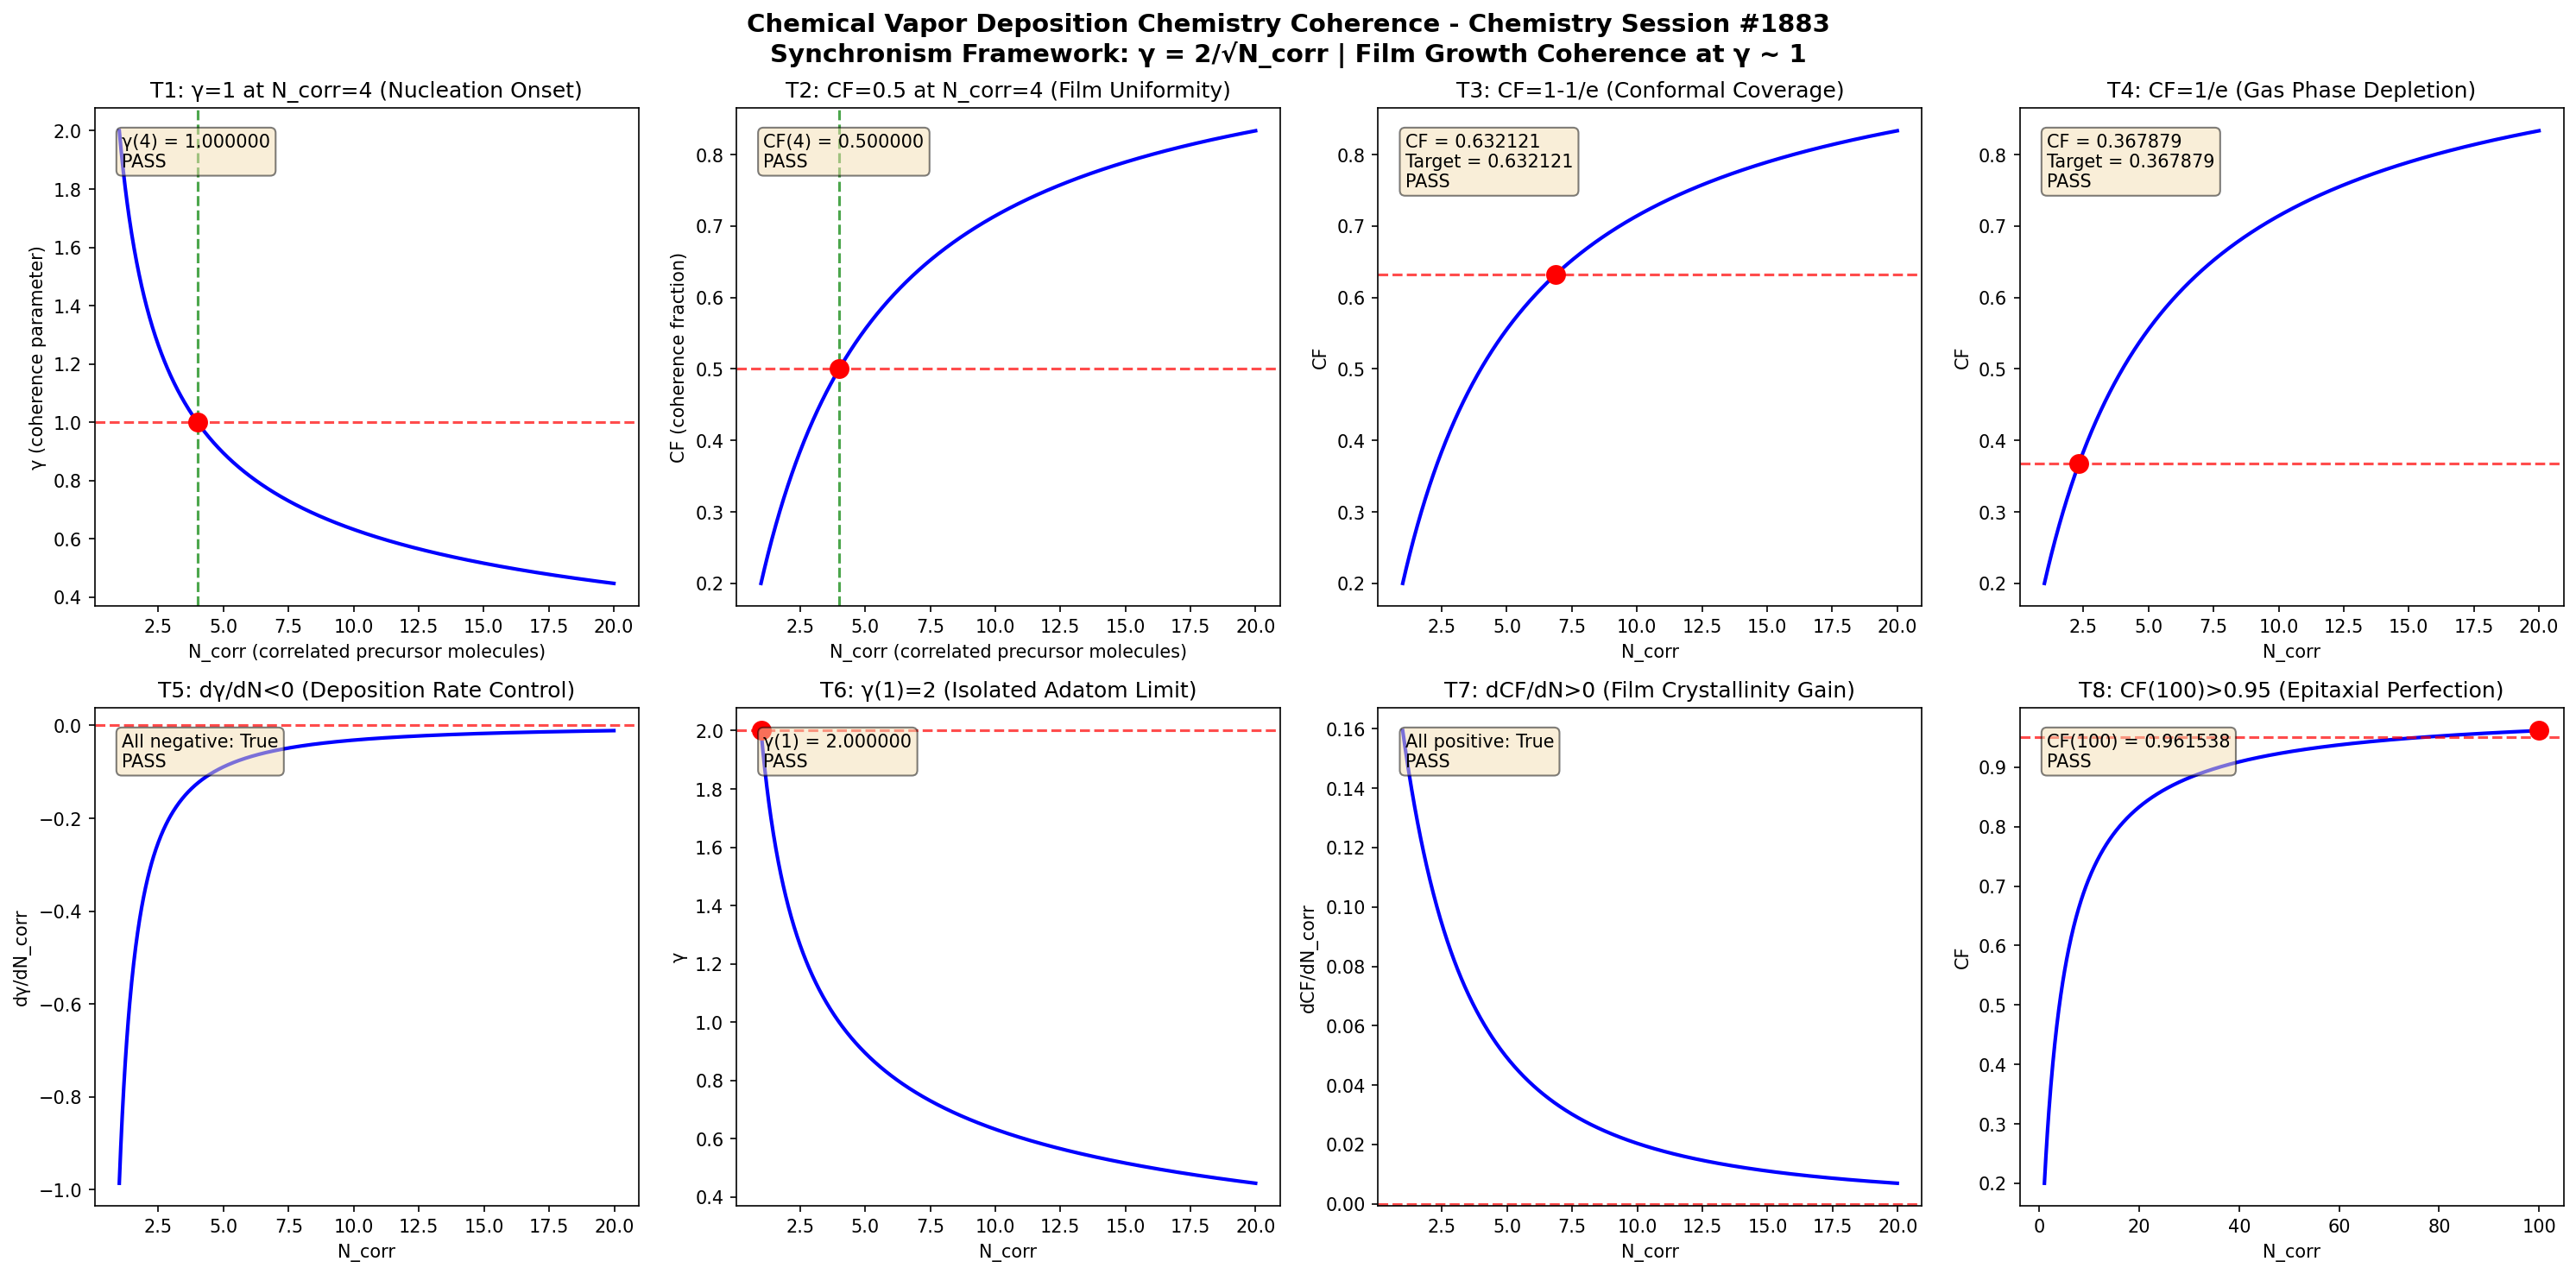

Recreate this plot in Python.
import numpy as np
import matplotlib
matplotlib.use('Agg')
import matplotlib.pyplot as plt

def gamma(N_corr):
    return 2.0 / np.sqrt(N_corr)

def coherence_fraction(gamma_val):
    return 1.0 / (1.0 + gamma_val**2)

N_corr = np.linspace(1, 20, 1000)
g = gamma(N_corr)
cf = coherence_fraction(g)

fig, axes = plt.subplots(2, 4, figsize=(20, 10))
fig.suptitle('Chemical Vapor Deposition Chemistry Coherence - Chemistry Session #1883\nSynchronism Framework: \u03b3 = 2/\u221aN_corr | Film Growth Coherence at \u03b3 ~ 1', fontsize=14, fontweight='bold')

results = []

# Test 1: gamma = 1 at N_corr = 4
ax = axes[0, 0]
n4 = 4.0
g4 = gamma(n4)
ax.plot(N_corr, g, 'b-', linewidth=2)
ax.axhline(y=1.0, color='r', linestyle='--', alpha=0.7)
ax.axvline(x=4.0, color='g', linestyle='--', alpha=0.7)
ax.plot(4.0, 1.0, 'ro', markersize=10)
ax.set_xlabel('N_corr (correlated precursor molecules)')
ax.set_ylabel('\u03b3 (coherence parameter)')
ax.set_title('T1: \u03b3=1 at N_corr=4 (Nucleation Onset)')
t1 = abs(g4 - 1.0) < 1e-10
results.append(('T1: \u03b3(4)=1', t1))
ax.text(0.05, 0.95, f'\u03b3(4) = {g4:.6f}\n{"PASS" if t1 else "FAIL"}', transform=ax.transAxes, verticalalignment='top', bbox=dict(boxstyle='round', facecolor='wheat', alpha=0.5))

# Test 2: CF = 0.5 at N_corr = 4
ax = axes[0, 1]
cf4 = coherence_fraction(g4)
ax.plot(N_corr, cf, 'b-', linewidth=2)
ax.axhline(y=0.5, color='r', linestyle='--', alpha=0.7)
ax.axvline(x=4.0, color='g', linestyle='--', alpha=0.7)
ax.plot(4.0, 0.5, 'ro', markersize=10)
ax.set_xlabel('N_corr (correlated precursor molecules)')
ax.set_ylabel('CF (coherence fraction)')
ax.set_title('T2: CF=0.5 at N_corr=4 (Film Uniformity)')
t2 = abs(cf4 - 0.5) < 1e-10
results.append(('T2: CF(4)=0.5', t2))
ax.text(0.05, 0.95, f'CF(4) = {cf4:.6f}\n{"PASS" if t2 else "FAIL"}', transform=ax.transAxes, verticalalignment='top', bbox=dict(boxstyle='round', facecolor='wheat', alpha=0.5))

# Test 3: CF -> 1-1/e threshold
ax = axes[0, 2]
target_cf3 = 1 - 1/np.e
g_t3 = np.sqrt(1/target_cf3 - 1)
n_t3 = (2.0/g_t3)**2
cf_check3 = coherence_fraction(gamma(n_t3))
ax.plot(N_corr, cf, 'b-', linewidth=2)
ax.axhline(y=target_cf3, color='r', linestyle='--', alpha=0.7)
ax.plot(n_t3, target_cf3, 'ro', markersize=10)
ax.set_xlabel('N_corr')
ax.set_ylabel('CF')
ax.set_title('T3: CF=1-1/e (Conformal Coverage)')
t3 = abs(cf_check3 - target_cf3) < 1e-10
results.append(('T3: CF=1-1/e', t3))
ax.text(0.05, 0.95, f'CF = {cf_check3:.6f}\nTarget = {target_cf3:.6f}\n{"PASS" if t3 else "FAIL"}', transform=ax.transAxes, verticalalignment='top', bbox=dict(boxstyle='round', facecolor='wheat', alpha=0.5))

# Test 4: CF -> 1/e threshold
ax = axes[0, 3]
target_cf4 = 1/np.e
g_t4 = np.sqrt(1/target_cf4 - 1)
n_t4 = (2.0/g_t4)**2
cf_check4 = coherence_fraction(gamma(n_t4))
ax.plot(N_corr, cf, 'b-', linewidth=2)
ax.axhline(y=target_cf4, color='r', linestyle='--', alpha=0.7)
ax.plot(n_t4, target_cf4, 'ro', markersize=10)
ax.set_xlabel('N_corr')
ax.set_ylabel('CF')
ax.set_title('T4: CF=1/e (Gas Phase Depletion)')
t4 = abs(cf_check4 - target_cf4) < 1e-10
results.append(('T4: CF=1/e', t4))
ax.text(0.05, 0.95, f'CF = {cf_check4:.6f}\nTarget = {target_cf4:.6f}\n{"PASS" if t4 else "FAIL"}', transform=ax.transAxes, verticalalignment='top', bbox=dict(boxstyle='round', facecolor='wheat', alpha=0.5))

# Test 5: dgamma/dN < 0 (monotonic decrease)
ax = axes[1, 0]
dg = np.diff(g)
dn = np.diff(N_corr)
dgdn = dg/dn
ax.plot(N_corr[:-1], dgdn, 'b-', linewidth=2)
ax.axhline(y=0, color='r', linestyle='--', alpha=0.7)
ax.set_xlabel('N_corr')
ax.set_ylabel('d\u03b3/dN_corr')
ax.set_title('T5: d\u03b3/dN<0 (Deposition Rate Control)')
t5 = np.all(dgdn < 0)
results.append(('T5: d\u03b3/dN<0', t5))
ax.text(0.05, 0.95, f'All negative: {t5}\n{"PASS" if t5 else "FAIL"}', transform=ax.transAxes, verticalalignment='top', bbox=dict(boxstyle='round', facecolor='wheat', alpha=0.5))

# Test 6: gamma(1) = 2
ax = axes[1, 1]
g1 = gamma(1.0)
ax.plot(N_corr, g, 'b-', linewidth=2)
ax.plot(1.0, 2.0, 'ro', markersize=10)
ax.axhline(y=2.0, color='r', linestyle='--', alpha=0.7)
ax.set_xlabel('N_corr')
ax.set_ylabel('\u03b3')
ax.set_title('T6: \u03b3(1)=2 (Isolated Adatom Limit)')
t6 = abs(g1 - 2.0) < 1e-10
results.append(('T6: \u03b3(1)=2', t6))
ax.text(0.05, 0.95, f'\u03b3(1) = {g1:.6f}\n{"PASS" if t6 else "FAIL"}', transform=ax.transAxes, verticalalignment='top', bbox=dict(boxstyle='round', facecolor='wheat', alpha=0.5))

# Test 7: dCF/dN > 0 (monotonic increase)
ax = axes[1, 2]
dcf = np.diff(cf)
dcfdn = dcf/dn
ax.plot(N_corr[:-1], dcfdn, 'b-', linewidth=2)
ax.axhline(y=0, color='r', linestyle='--', alpha=0.7)
ax.set_xlabel('N_corr')
ax.set_ylabel('dCF/dN_corr')
ax.set_title('T7: dCF/dN>0 (Film Crystallinity Gain)')
t7 = np.all(dcfdn > 0)
results.append(('T7: dCF/dN>0', t7))
ax.text(0.05, 0.95, f'All positive: {t7}\n{"PASS" if t7 else "FAIL"}', transform=ax.transAxes, verticalalignment='top', bbox=dict(boxstyle='round', facecolor='wheat', alpha=0.5))

# Test 8: CF(100) > 0.95 (asymptotic)
ax = axes[1, 3]
N_large = np.linspace(1, 100, 1000)
g_large = gamma(N_large)
cf_large = coherence_fraction(g_large)
cf100 = coherence_fraction(gamma(100.0))
ax.plot(N_large, cf_large, 'b-', linewidth=2)
ax.axhline(y=0.95, color='r', linestyle='--', alpha=0.7)
ax.plot(100.0, cf100, 'ro', markersize=10)
ax.set_xlabel('N_corr')
ax.set_ylabel('CF')
ax.set_title('T8: CF(100)>0.95 (Epitaxial Perfection)')
t8 = cf100 > 0.95
results.append(('T8: CF(100)>0.95', t8))
ax.text(0.05, 0.95, f'CF(100) = {cf100:.6f}\n{"PASS" if t8 else "FAIL"}', transform=ax.transAxes, verticalalignment='top', bbox=dict(boxstyle='round', facecolor='wheat', alpha=0.5))

plt.tight_layout()
plt.savefig('/mnt/c/exe/projects/ai-agents/Synchronism/simulations/chemistry/chemical_vapor_deposition_chemistry_coherence_s1883.png', dpi=150, bbox_inches='tight')
plt.close()

print(f"\n{'='*60}")
print(f"CVD CHEMISTRY SESSION #1883 - VALIDATION RESULTS")
print(f"{'='*60}")
all_pass = all(r[1] for r in results)
for name, passed in results:
    print(f"  {name}: {'PASS' if passed else 'FAIL'}")
print(f"{'='*60}")
print(f"  OVERALL: {'ALL 8 TESTS PASSED' if all_pass else 'SOME TESTS FAILED'}")
print(f"{'='*60}")
